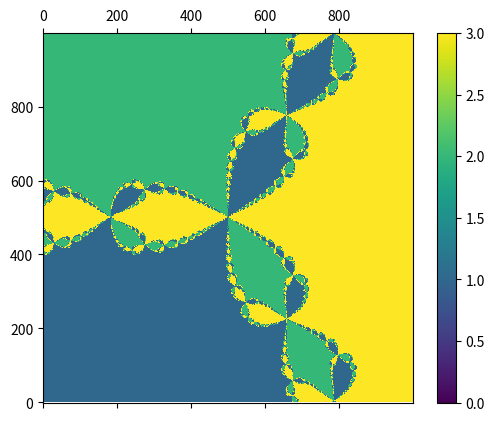

The script that saved this image:
import numpy as np
import matplotlib.pyplot as plt

gsize = 1000
xvl =  np.linspace(-1.25,1.25,gsize)
def f(x):
    return x**3 -1
def f1(x):
    return 3*x**2 
delta  = 1e-7

points  = np.zeros((gsize,gsize))
#roots already known
r1 = -0.5-0.8660254j
r2 = -0.5 +0.8660254j
r3=1

for r in range(gsize):
    for i in range(gsize):
        e = xvl[r] + xvl[i]*1j
        for n in range(40):
            en  = e - f(e)/f1(e)
            if abs(en-e)<delta:
                if abs(en-r1)<delta:
                    points[i][r]=1
                    break
                if abs(en-r2)<delta:
                    points[i][r]=2
                    break
                points[i][r]=3
                break
            e=en
fractal = plt.figure()
axes = fractal.add_subplot(111)
y = axes.matshow(points,interpolation  = 'nearest',origin = 'lower')
fractal.colorbar(y)

plt.show()

